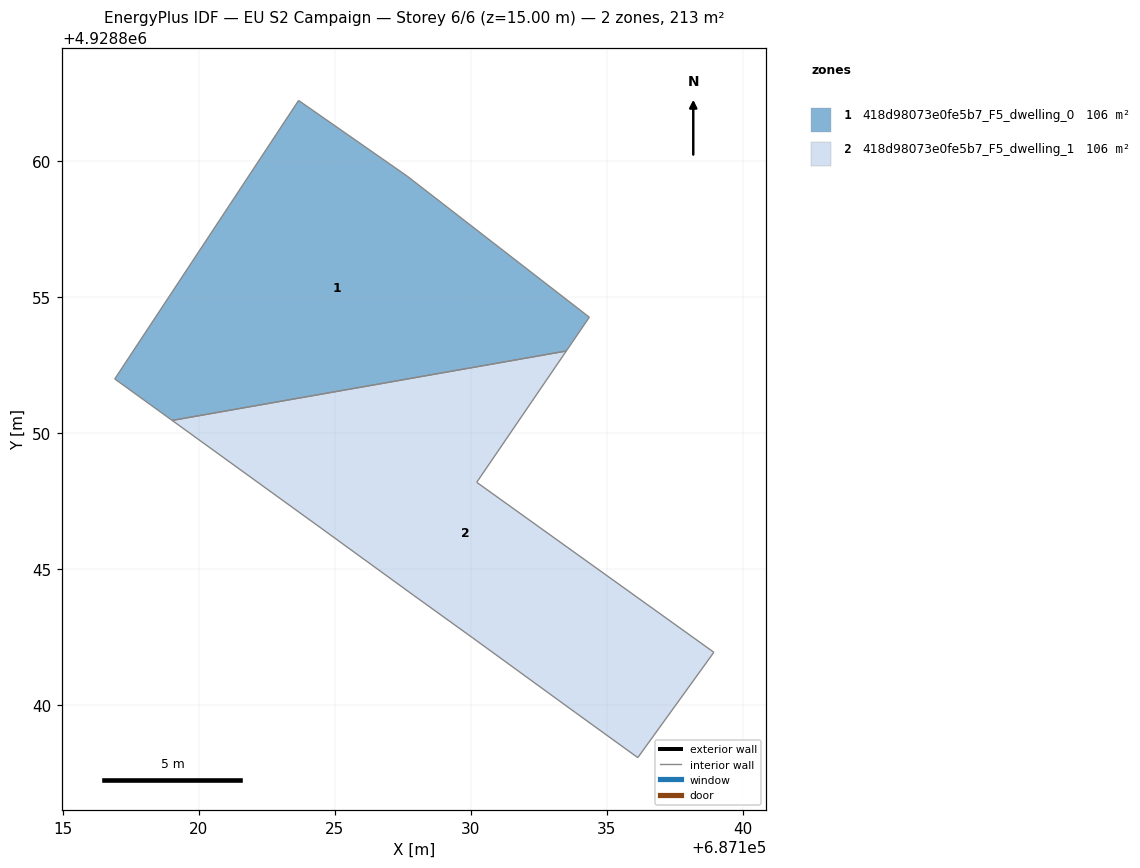
=== STOREY PLAN SPEC (per zone: floor XY polygon, exterior-wall plan segments, windows/doors) ===
zone 1: 418d98073e0fe5b7_F5_dwelling_0  (106.3 m²)
  floor: (687133.52, 4928853.01) (687134.36, 4928854.25) (687127.67, 4928859.44) (687123.67, 4928862.22) (687116.92, 4928851.98) (687119.02, 4928850.46)
  interior walls: 6
zone 2: 418d98073e0fe5b7_F5_dwelling_1  (106.3 m²)
  floor: (687136.15, 4928838.06) (687138.94, 4928841.93) (687130.22, 4928848.18) (687133.52, 4928853.01) (687119.02, 4928850.46) (687124.53, 4928846.47) (687127.90, 4928844.03) (687130.07, 4928842.46) (687133.84, 4928839.72)
  interior walls: 9

=== DERIVED (storey summary) ===
Building: EU S2 Campaign
Storey: 6 of 6  (floor level z = 15.00 m)
Storey gross floor area: 212.7 m²
Zones on this storey: 2
  - 418d98073e0fe5b7_F5_dwelling_0: floor 106.3 m²
  - 418d98073e0fe5b7_F5_dwelling_1: floor 106.3 m²
Zone adjacency (shared interzone walls):
  - 418d98073e0fe5b7_F5_dwelling_0 ↔ 418d98073e0fe5b7_F5_dwelling_1